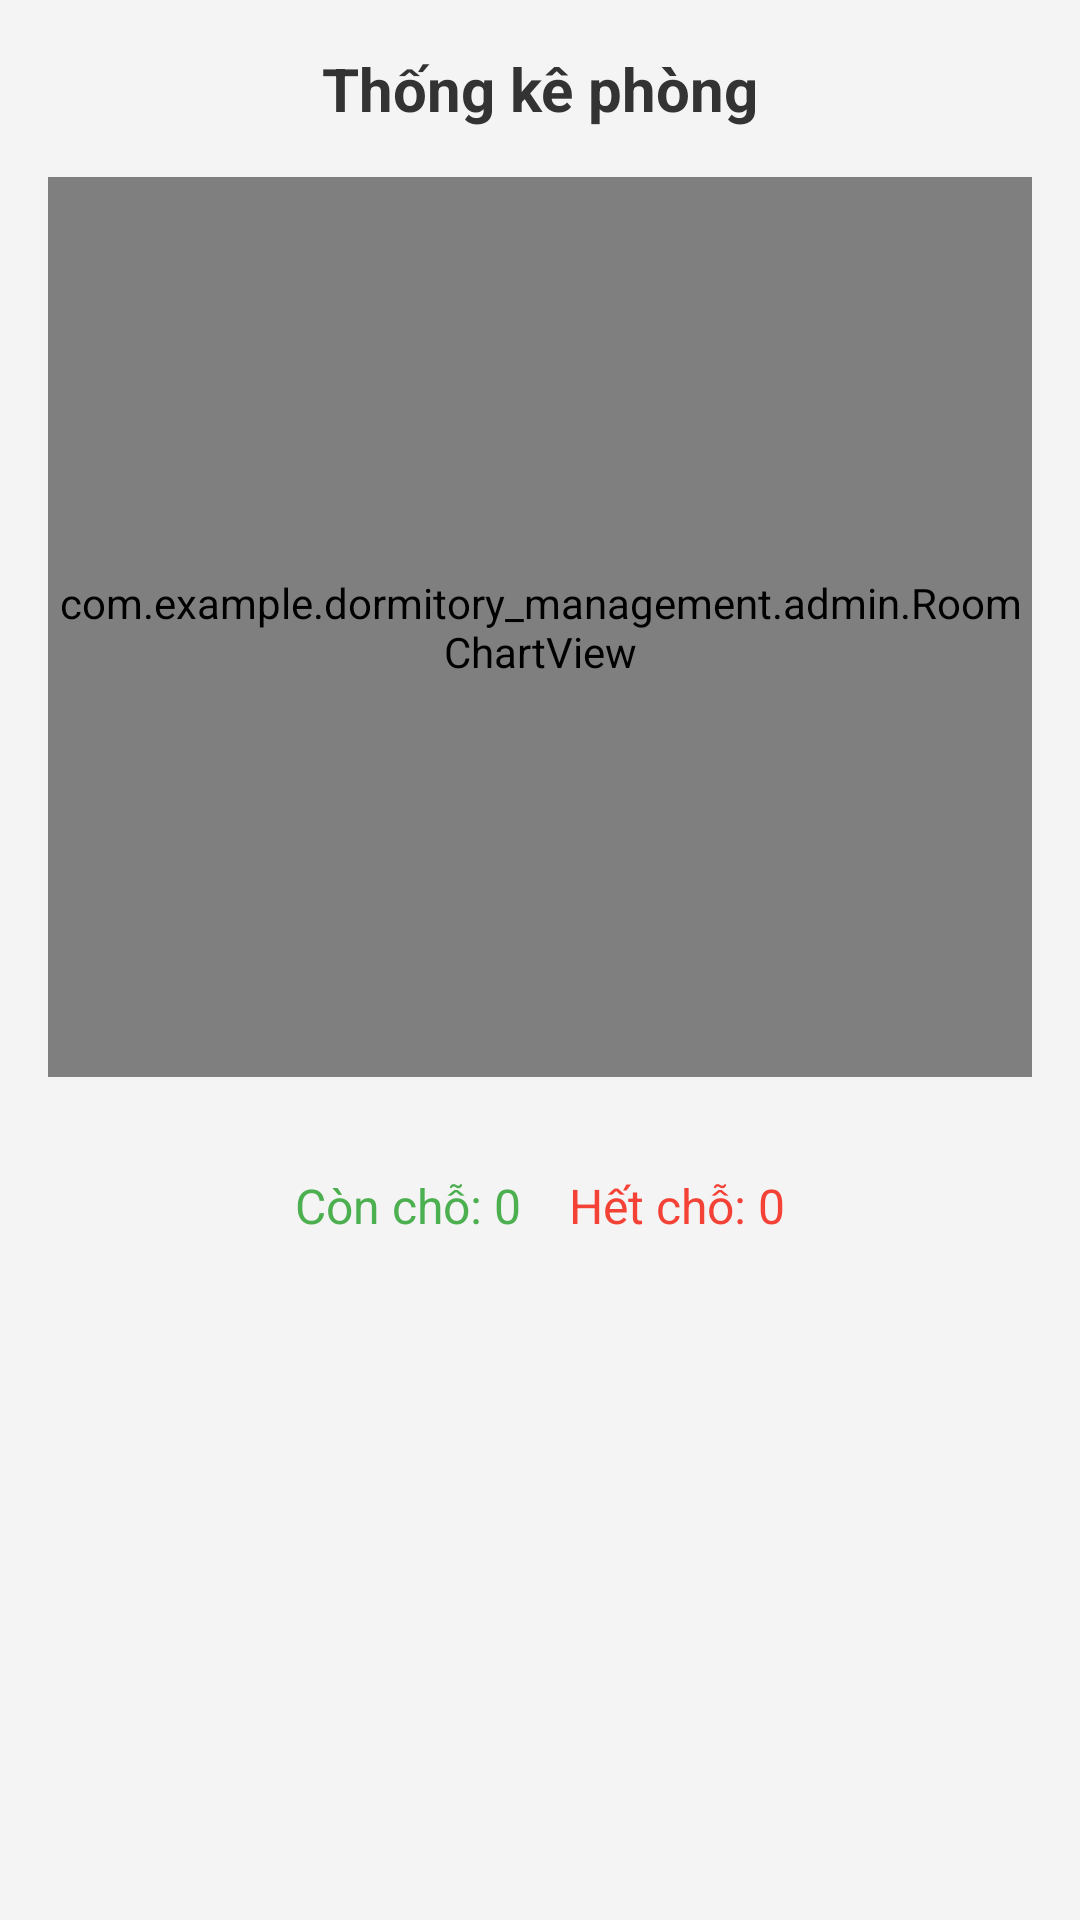

This screen was rendered from an Android layout file. Write that file and the resources it references.
<!-- AndroidManifest.xml: application theme Theme.Dormitory_management -->
<!-- res/layout/fragment_room_statistics.xml -->
<?xml version="1.0" encoding="utf-8"?>
<LinearLayout
    xmlns:android="http://schemas.android.com/apk/res/android"
    android:layout_width="match_parent"
    android:layout_height="match_parent"
    android:orientation="vertical"
    android:padding="16dp"
    android:background="#F4F4F4">

    
    <TextView
        android:id="@+id/tv_statistics_title"
        android:layout_width="match_parent"
        android:layout_height="wrap_content"
        android:text="Thống kê phòng"
        android:textSize="20sp"
        android:textColor="#333"
        android:gravity="center"
        android:layout_marginBottom="16dp"
        android:textStyle="bold"/>

    
    <com.example.dormitory_management.admin.RoomChartView
        android:id="@+id/roomChartView"
        android:layout_width="match_parent"
        android:layout_height="300dp"
        android:layout_marginBottom="24dp"/>

    
    <LinearLayout
        android:layout_width="match_parent"
        android:layout_height="wrap_content"
        android:orientation="horizontal"
        android:gravity="center"
        android:padding="8dp">

        <TextView
            android:id="@+id/tv_available_rooms"
            android:layout_width="wrap_content"
            android:layout_height="wrap_content"
            android:text="Còn chỗ: 0"
            android:textSize="16sp"
            android:textColor="#4CAF50"
            android:layout_marginEnd="16dp"/>

        <TextView
            android:id="@+id/tv_full_rooms"
            android:layout_width="wrap_content"
            android:layout_height="wrap_content"
            android:text="Hết chỗ: 0"
            android:textSize="16sp"
            android:textColor="#F44336"/>
    </LinearLayout>

</LinearLayout>
<!-- resources referenced by this layout -->
<resources>
  <style name="Theme.Dormitory_management" parent="Base.Theme.Dormitory_management" />
  <style name="Base.Theme.Dormitory_management" parent="Theme.Material3.DayNight.NoActionBar">
          
          
      </style>
</resources>
